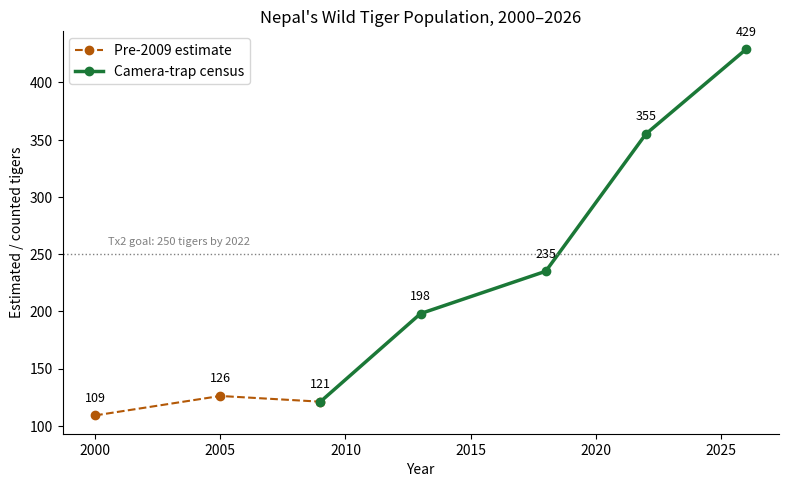
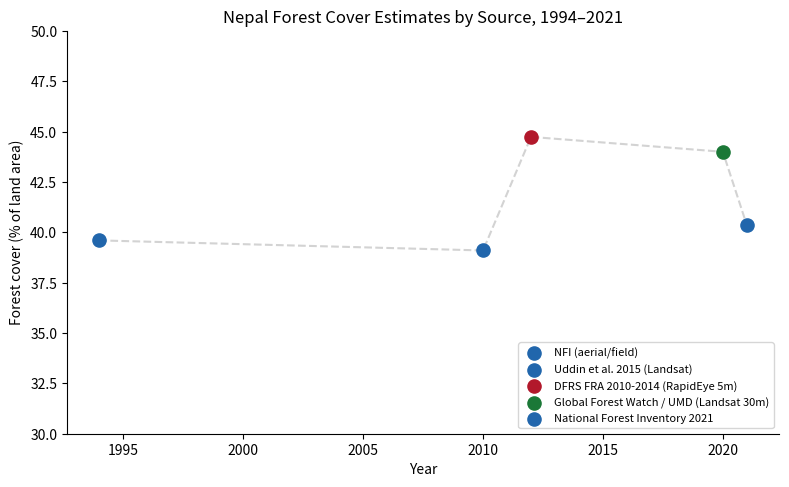
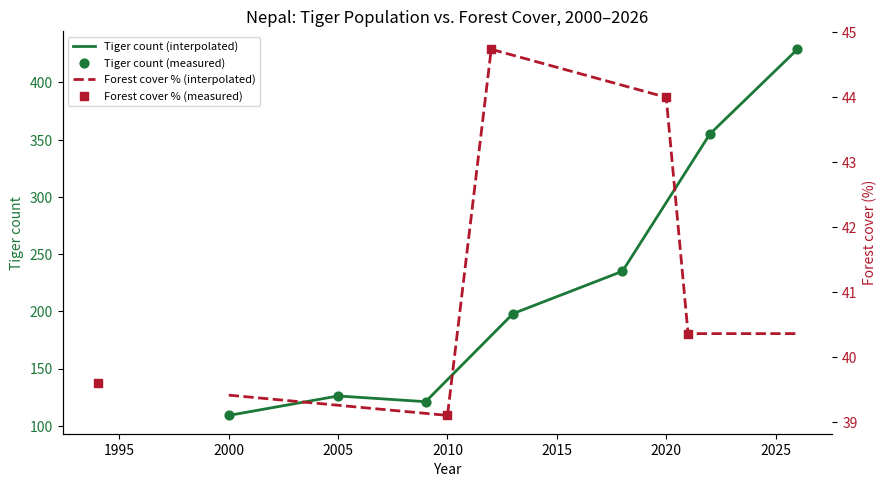

Write Python code to recreate these figures, in order.
import pandas as pd
import numpy as np
import matplotlib.pyplot as plt
import matplotlib.ticker as mticker

plt.rcParams["figure.dpi"] = 110
plt.rcParams["axes.spines.top"] = False
plt.rcParams["axes.spines.right"] = False


tiger_data = pd.DataFrame({
    "year": [2000, 2005, 2009, 2013, 2018, 2022, 2026],
    "tiger_count": [109, 126, 121, 198, 235, 355, 429],
    "method": ["estimate", "estimate", "camera_trap", "camera_trap",
               "camera_trap", "camera_trap", "camera_trap"],
})
tiger_data["pct_change_from_2009"] = (
    (tiger_data["tiger_count"] / 121 - 1) * 100
).round(1)
tiger_data


fig, ax = plt.subplots(figsize=(8, 5))

estimate_mask = tiger_data["method"] == "estimate"
census_mask = ~estimate_mask

# Dashed segment for pre-2009 estimates, solid for the scientific census era
ax.plot(tiger_data.loc[tiger_data["year"] <= 2009, "year"],
        tiger_data.loc[tiger_data["year"] <= 2009, "tiger_count"],
        "--o", color="#b35806", label="Pre-2009 estimate")
ax.plot(tiger_data.loc[tiger_data["year"] >= 2009, "year"],
        tiger_data.loc[tiger_data["year"] >= 2009, "tiger_count"],
        "-o", color="#1b7837", linewidth=2.5, label="Camera-trap census")

for _, row in tiger_data.iterrows():
    ax.annotate(int(row["tiger_count"]), (row["year"], row["tiger_count"]),
                textcoords="offset points", xytext=(0, 10), ha="center", fontsize=9)

ax.axhline(250, color="gray", linestyle=":", linewidth=1)
ax.text(2000.5, 258, "Tx2 goal: 250 tigers by 2022", fontsize=8, color="gray")

ax.set_title("Nepal's Wild Tiger Population, 2000–2026")
ax.set_xlabel("Year")
ax.set_ylabel("Estimated / counted tigers")
ax.legend()
plt.tight_layout()
plt.show()

growth_2009_2026 = (429 / 121 - 1) * 100
print(f"Growth from 2009 baseline to 2026: +{growth_2009_2026:.0f}%  "
      f"(121 -> 429 tigers, a {429/121:.1f}x increase)")


forest_data = pd.DataFrame({
    "year": [1994, 2010, 2012, 2020, 2021],
    "forest_pct": [39.6, 39.1, 44.74, 44.0, 40.36],
    "source": ["NFI (aerial/field)", "Uddin et al. 2015 (Landsat)",
               "DFRS FRA 2010-2014 (RapidEye 5m)",
               "Global Forest Watch / UMD (Landsat 30m)",
               "National Forest Inventory 2021"],
})
forest_data


fig, ax = plt.subplots(figsize=(8, 5))
colors = {"NFI (aerial/field)": "#2166ac", "Uddin et al. 2015 (Landsat)": "#2166ac",
          "DFRS FRA 2010-2014 (RapidEye 5m)": "#b2182b",
          "Global Forest Watch / UMD (Landsat 30m)": "#1b7837",
          "National Forest Inventory 2021": "#2166ac"}

for src in forest_data["source"].unique():
    sub = forest_data[forest_data["source"] == src]
    ax.scatter(sub["year"], sub["forest_pct"], s=90, color=colors[src], label=src, zorder=3)

ax.plot(forest_data["year"], forest_data["forest_pct"], color="lightgray",
        linestyle="--", zorder=1)

ax.set_title("Nepal Forest Cover Estimates by Source, 1994–2021")
ax.set_xlabel("Year")
ax.set_ylabel("Forest cover (% of land area)")
ax.set_ylim(30, 50)
ax.legend(fontsize=8, loc="lower right")
plt.tight_layout()
plt.show()

print("Note: points come from different methodologies and are not a single continuous")
print("time series -- compare within-source trends, not point-to-point across sources.")


years_common = np.arange(2000, 2027)

tiger_interp = np.interp(years_common, tiger_data["year"], tiger_data["tiger_count"])
forest_interp = np.interp(years_common, forest_data["year"], forest_data["forest_pct"])

fig, ax1 = plt.subplots(figsize=(9, 5))
ax2 = ax1.twinx()

ax1.plot(years_common, tiger_interp, color="#1b7837", linewidth=2, label="Tiger count (interpolated)")
ax1.scatter(tiger_data["year"], tiger_data["tiger_count"], color="#1b7837", zorder=3, s=40,
            label="Tiger count (measured)")

ax2.plot(years_common, forest_interp, color="#b2182b", linewidth=2, linestyle="--",
         label="Forest cover % (interpolated)")
ax2.scatter(forest_data["year"], forest_data["forest_pct"], color="#b2182b", zorder=3,
            marker="s", s=40, label="Forest cover % (measured)")

ax1.set_xlabel("Year")
ax1.set_ylabel("Tiger count", color="#1b7837")
ax2.set_ylabel("Forest cover (%)", color="#b2182b")
ax1.tick_params(axis="y", labelcolor="#1b7837")
ax2.tick_params(axis="y", labelcolor="#b2182b")

lines1, labels1 = ax1.get_legend_handles_labels()
lines2, labels2 = ax2.get_legend_handles_labels()
ax1.legend(lines1 + lines2, labels1 + labels2, fontsize=8, loc="upper left")

ax1.set_title("Nepal: Tiger Population vs. Forest Cover, 2000–2026")
plt.tight_layout()
plt.show()

corr = np.corrcoef(tiger_interp, forest_interp)[0, 1]
print(f"Correlation between interpolated tiger count and forest cover %: r = {corr:.2f}")
print("Interpretation: interpolation makes any correlation partly an artifact of the")
print("shared timeline. Treat this as a descriptive illustration, not a causal test --")
print("tiger recovery is attributed in the literature mainly to anti-poaching enforcement")
print("and protected-area management, with community forestry supporting habitat quality")
print("rather than forest cover alone driving tiger numbers.")


# --- Template only: requires internet + Earth Engine authentication ---
# pip install earthengine-api geemap osmnx --break-system-packages

# import ee, geemap, osmnx as ox
#
# ee.Authenticate()
# ee.Initialize()
#
# # 1) Nepal boundary from OpenStreetMap
# nepal = ox.geocode_to_gdf("Nepal")
# nepal_geom = ee.Geometry(nepal.geometry.iloc[0].__geo_interface__)
#
# # 2) Hansen Global Forest Change dataset, clipped to Nepal
# gfc = ee.Image("UMD/hansen/global_forest_change_2024_v1_12").clip(nepal_geom)
# tree_cover_2000 = gfc.select("treecover2000")
# loss_year = gfc.select("lossyear")       # pixel value = year of loss (1-24 -> 2001-2024)
# gain = gfc.select("gain")                # cumulative gain 2000-2012
#
# # 3) Example: total tree-cover-loss area (ha) by year, Nepal-wide
# pixel_area = ee.Image.pixelArea().divide(10000)  # m^2 -> ha
# for yr in range(1, 25):
#     loss_mask = loss_year.eq(yr).And(tree_cover_2000.gt(30))
#     loss_ha = pixel_area.updateMask(loss_mask).reduceRegion(
#         reducer=ee.Reducer.sum(), geometry=nepal_geom, scale=30, maxPixels=1e13
#     ).get("area")
#     print(2000 + yr, ee.Number(loss_ha).getInfo())
#
# # 4) Protected areas (Terai Arc parks) from WDPA, for spatial overlay with tiger census zones
# wdpa = ee.FeatureCollection("WCMC/WDPA/current/polygons") \
#     .filter(ee.Filter.eq("ISO3", "NPL"))
